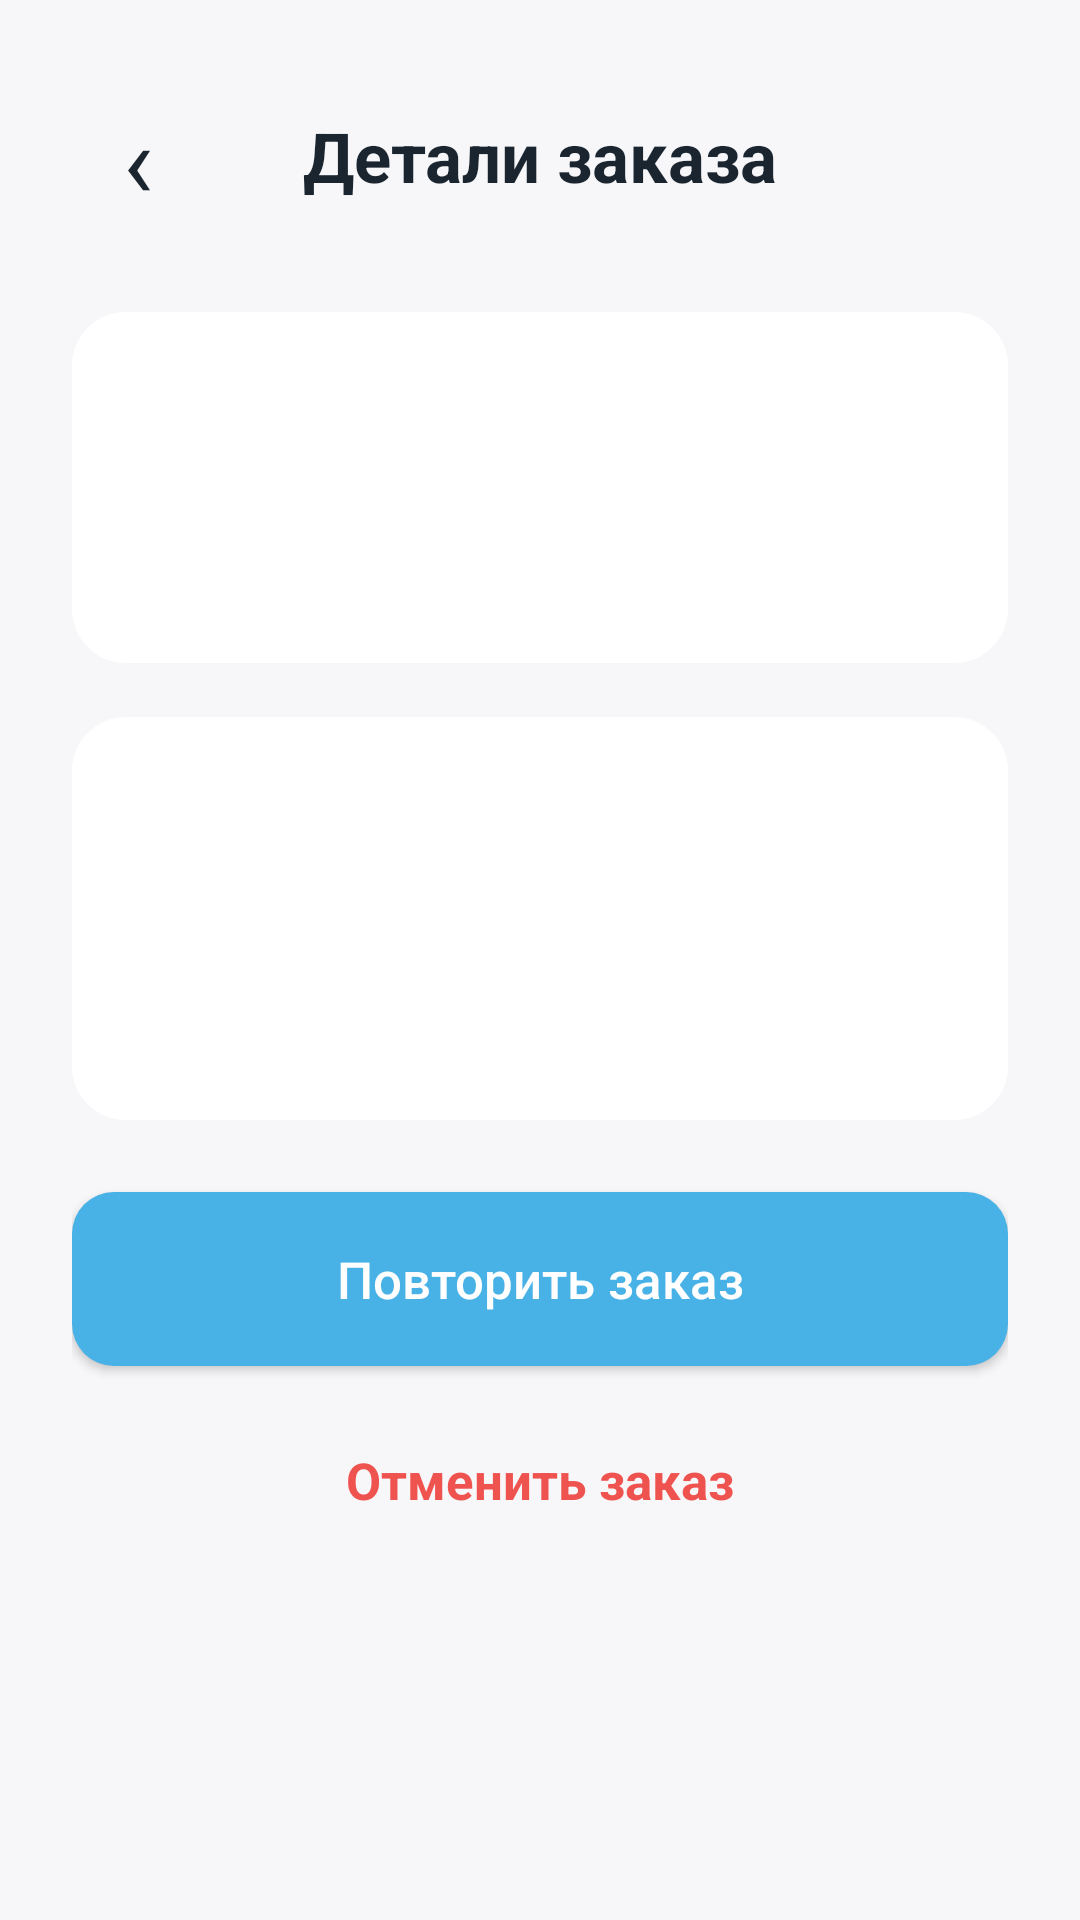

Reconstruct the res/layout file that produces this screen, plus the resources it refers to.
<!-- AndroidManifest.xml: application theme Theme.Matule -->
<!-- res/layout/fragment_order_detail.xml -->
<?xml version="1.0" encoding="utf-8"?>
<ScrollView xmlns:android="http://schemas.android.com/apk/res/android"
    android:layout_width="match_parent"
    android:layout_height="match_parent"
    android:background="@color/matule_background"
    android:fillViewport="true">

    <LinearLayout
        android:layout_width="match_parent"
        android:layout_height="wrap_content"
        android:orientation="vertical"
        android:padding="@dimen/screen_padding">

        <LinearLayout
            android:layout_width="match_parent"
            android:layout_height="56dp"
            android:gravity="center_vertical"
            android:orientation="horizontal">

            <TextView
                android:id="@+id/orderDetailBackButton"
                android:layout_width="44dp"
                android:layout_height="44dp"
                android:background="@drawable/bg_shop_round_light"
                android:gravity="center"
                android:text="‹"
                android:textColor="@color/matule_text_dark"
                android:textSize="34sp" />

            <TextView
                android:layout_width="0dp"
                android:layout_height="match_parent"
                android:layout_weight="1"
                android:gravity="center"
                android:text="@string/order_details_title_sprint5"
                android:textColor="@color/matule_text_dark"
                android:textSize="23sp"
                android:textStyle="bold" />

            <Space
                android:layout_width="44dp"
                android:layout_height="44dp" />
        </LinearLayout>

        <LinearLayout
            android:layout_width="match_parent"
            android:layout_height="wrap_content"
            android:layout_marginTop="24dp"
            android:background="@drawable/bg_sprint5_card"
            android:orientation="vertical"
            android:padding="20dp">

            <TextView
                android:id="@+id/orderDetailIdTextView"
                android:layout_width="match_parent"
                android:layout_height="wrap_content"
                android:textColor="@color/matule_text_dark"
                android:textSize="22sp"
                android:textStyle="bold" />

            <TextView
                android:id="@+id/orderDetailStatusTextView"
                android:layout_width="match_parent"
                android:layout_height="wrap_content"
                android:layout_marginTop="8dp"
                android:textColor="@color/matule_primary"
                android:textSize="16sp"
                android:textStyle="bold" />

            <LinearLayout
                android:id="@+id/orderDetailItemsContainer"
                android:layout_width="match_parent"
                android:layout_height="wrap_content"
                android:layout_marginTop="18dp"
                android:orientation="vertical" />
        </LinearLayout>

        <LinearLayout
            android:layout_width="match_parent"
            android:layout_height="wrap_content"
            android:layout_marginTop="18dp"
            android:background="@drawable/bg_sprint5_card"
            android:orientation="vertical"
            android:padding="20dp">

            <TextView
                android:id="@+id/orderDetailSubtotalTextView"
                android:layout_width="match_parent"
                android:layout_height="wrap_content"
                android:textColor="@color/matule_text_gray"
                android:textSize="16sp" />

            <TextView
                android:id="@+id/orderDetailDeliveryTextView"
                android:layout_width="match_parent"
                android:layout_height="wrap_content"
                android:layout_marginTop="10dp"
                android:textColor="@color/matule_text_gray"
                android:textSize="16sp" />

            <TextView
                android:id="@+id/orderDetailTotalTextView"
                android:layout_width="match_parent"
                android:layout_height="wrap_content"
                android:layout_marginTop="14dp"
                android:textColor="@color/matule_text_dark"
                android:textSize="20sp"
                android:textStyle="bold" />
        </LinearLayout>

        <Button
            android:id="@+id/orderRepeatButton"
            android:layout_width="match_parent"
            android:layout_height="58dp"
            android:layout_marginTop="24dp"
            android:background="@drawable/bg_blue_button"
            android:text="@string/order_repeat"
            android:textAllCaps="false"
            android:textColor="@color/matule_white"
            android:textSize="17sp" />

        <TextView
            android:id="@+id/orderCancelButton"
            android:layout_width="match_parent"
            android:layout_height="56dp"
            android:layout_marginTop="10dp"
            android:gravity="center"
            android:text="@string/order_cancel"
            android:textColor="@color/matule_error"
            android:textSize="17sp"
            android:textStyle="bold" />
    </LinearLayout>
</ScrollView>
<!-- resources referenced by this layout -->
<resources>
  <color name="matule_background">#F7F7F9</color>
  <color name="matule_error">#EF5350</color>
  <color name="matule_primary">#48B2E7</color>
  <color name="matule_text_dark">#1A2530</color>
  <color name="matule_text_gray">#707B81</color>
  <color name="matule_white">#FFFFFF</color>
  <dimen name="screen_padding">24dp</dimen>
  <!-- drawable bg_blue_button (drawable) -->
  <?xml version="1.0" encoding="utf-8"?>
  <shape xmlns:android="http://schemas.android.com/apk/res/android">
      <solid android:color="@color/matule_primary" />
      <corners android:radius="@dimen/corner_large" />
  </shape>
  <!-- drawable bg_shop_round_light (drawable) -->
  <?xml version="1.0" encoding="utf-8"?>
  <shape xmlns:android="http://schemas.android.com/apk/res/android"
      android:shape="oval">
      <solid android:color="@color/matule_light_control" />
  </shape>
  <!-- drawable bg_sprint5_card (drawable) -->
  <?xml version="1.0" encoding="utf-8"?>
  <shape xmlns:android="http://schemas.android.com/apk/res/android">
      <solid android:color="@color/matule_white" />
      <corners android:radius="18dp" />
  </shape>
  <string name="order_cancel">Отменить заказ</string>
  <string name="order_details_title_sprint5">Детали заказа</string>
  <string name="order_repeat">Повторить заказ</string>
  <style name="Theme.Matule" parent="Theme.MaterialComponents.DayNight.NoActionBar">
          <item name="colorPrimary">@color/matule_primary</item>
          <item name="colorPrimaryVariant">@color/matule_primary_dark</item>
          <item name="colorOnPrimary">@color/matule_white</item>
          <item name="android:windowBackground">@color/matule_background</item>
      </style>
  <dimen name="corner_large">14dp</dimen>
  <color name="matule_light_control">#F7F7F9</color>
  <color name="matule_primary_dark">#0D6E9E</color>
</resources>
